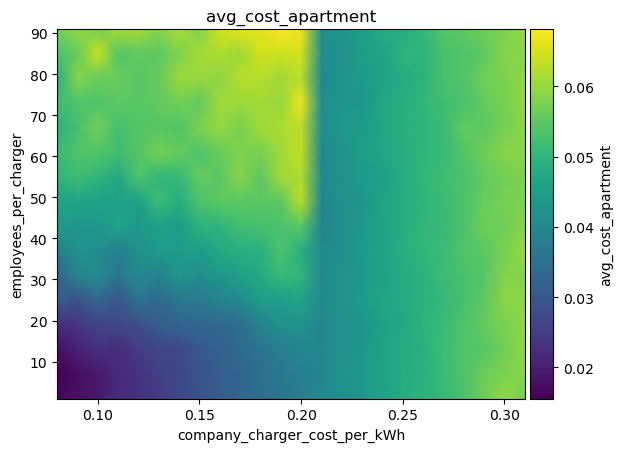

The file beside this chart, header and first rows:
employees_per_charger\company_charger_co…, 0.08, 0.09, 0.09999999999999999, 0.10999999999999999, 0.11999999999999998, 0.12999999999999998, 0.13999999999999996, 0.14999999999999997, 0.15999999999999998, 0.16999999999999996, 0.17999999999999994, 0.18999999999999995, 0.19999999999999996, 0.20999999999999996, 0.21999999999999992, 0.22999999999999993, 0.23999999999999994, 0.24999999999999994, 0.2599999999999999, 0.2699999999999999, 0.2799999999999999, 0.2899999999999999, 0.2999999999999999
1, 0.01659, 0.01798, 0.01889, 0.02195, 0.02292, 0.02446, 0.02726, 0.02864, 0.03087, 0.03319, 0.03449, 0.03586, 0.03773, 0.04082, 0.0416, 0.04322, 0.04549, 0.04806, 0.04932, 0.05087, 0.05312, 0.05663, 0.05966
7, 0.01558, 0.01756, 0.01908, 0.02174, 0.02324, 0.02529, 0.02678, 0.02926, 0.03101, 0.03272, 0.03439, 0.03687, 0.03794, 0.03953, 0.04285, 0.04354, 0.046, 0.04799, 0.04895, 0.05122, 0.05369, 0.05638, 0.05779
13, 0.0175, 0.02042, 0.0228, 0.02207, 0.0248, 0.02661, 0.02706, 0.02984, 0.03153, 0.03383, 0.0356, 0.03765, 0.03988, 0.04011, 0.04251, 0.043, 0.04627, 0.04776, 0.04894, 0.05132, 0.05365, 0.05436, 0.05674
19, 0.02227, 0.02371, 0.02623, 0.02678, 0.0279, 0.03086, 0.03231, 0.03303, 0.0333, 0.03436, 0.03869, 0.04234, 0.04188, 0.03991, 0.04242, 0.04283, 0.0461, 0.04721, 0.0495, 0.05114, 0.05372, 0.05581, 0.05759
25, 0.03066, 0.02876, 0.03267, 0.02958, 0.03539, 0.0336, 0.03645, 0.03703, 0.03892, 0.04039, 0.04481, 0.0448, 0.04623, 0.04078, 0.04231, 0.04431, 0.04673, 0.04749, 0.0494, 0.0503, 0.05259, 0.05494, 0.05912
31, 0.03232, 0.03947, 0.04157, 0.03603, 0.04049, 0.03882, 0.04324, 0.04135, 0.04349, 0.04585, 0.04758, 0.05092, 0.05006, 0.04038, 0.04262, 0.04336, 0.04596, 0.04786, 0.04917, 0.05164, 0.05295, 0.05452, 0.05814
37, 0.03737, 0.04277, 0.04118, 0.03834, 0.04212, 0.04395, 0.04419, 0.04459, 0.04735, 0.04883, 0.04883, 0.05348, 0.04847, 0.04102, 0.0414, 0.04428, 0.04582, 0.04858, 0.05017, 0.05141, 0.05368, 0.05475, 0.05736
43, 0.04392, 0.04315, 0.04342, 0.04626, 0.04333, 0.04571, 0.04454, 0.04937, 0.04973, 0.05227, 0.05261, 0.05306, 0.05439, 0.03928, 0.04126, 0.0435, 0.04614, 0.04811, 0.05029, 0.05075, 0.05342, 0.05649, 0.05661
49, 0.04615, 0.04635, 0.04591, 0.04565, 0.04565, 0.05131, 0.04791, 0.05321, 0.05485, 0.05489, 0.05447, 0.05492, 0.06256, 0.03967, 0.0423, 0.04307, 0.04654, 0.04782, 0.04951, 0.05132, 0.05356, 0.05589, 0.05708
55, 0.04934, 0.05178, 0.04999, 0.04686, 0.05337, 0.0503, 0.05087, 0.0558, 0.05471, 0.0588, 0.05497, 0.06061, 0.06183, 0.04037, 0.04189, 0.04418, 0.04482, 0.0483, 0.05013, 0.05191, 0.05323, 0.05561, 0.05668
61, 0.05129, 0.05356, 0.05404, 0.05208, 0.05402, 0.05721, 0.05574, 0.05376, 0.056, 0.05794, 0.05737, 0.06066, 0.06326, 0.03999, 0.04253, 0.04437, 0.04686, 0.04838, 0.05005, 0.05109, 0.05412, 0.05659, 0.05874
67, 0.04904, 0.05271, 0.05695, 0.05242, 0.05403, 0.05449, 0.05363, 0.05756, 0.05986, 0.05767, 0.06059, 0.06137, 0.06318, 0.04144, 0.04356, 0.04432, 0.04668, 0.04881, 0.04959, 0.05141, 0.05536, 0.05477, 0.05708
73, 0.05142, 0.05371, 0.05375, 0.05483, 0.05444, 0.05536, 0.0567, 0.05531, 0.06073, 0.06033, 0.06076, 0.06008, 0.06687, 0.04101, 0.04296, 0.04318, 0.04705, 0.04844, 0.05001, 0.0521, 0.0533, 0.05553, 0.05725
79, 0.04893, 0.05831, 0.05613, 0.05614, 0.05458, 0.05578, 0.06016, 0.06004, 0.0592, 0.06229, 0.06233, 0.0608, 0.06259, 0.0403, 0.04284, 0.04409, 0.04587, 0.04779, 0.0494, 0.05288, 0.05375, 0.05677, 0.05768
85, 0.05296, 0.05598, 0.06367, 0.05426, 0.05509, 0.05519, 0.05806, 0.06111, 0.06164, 0.06041, 0.06449, 0.06389, 0.06473, 0.04125, 0.0417, 0.04482, 0.04606, 0.04972, 0.04964, 0.05288, 0.0536, 0.05515, 0.05848
91, 0.05687, 0.05932, 0.05716, 0.06094, 0.06119, 0.05842, 0.06124, 0.05785, 0.06446, 0.06629, 0.0657, 0.06814, 0.06701, 0.04142, 0.04325, 0.04449, 0.04813, 0.04812, 0.05019, 0.05407, 0.055, 0.05646, 0.05783
